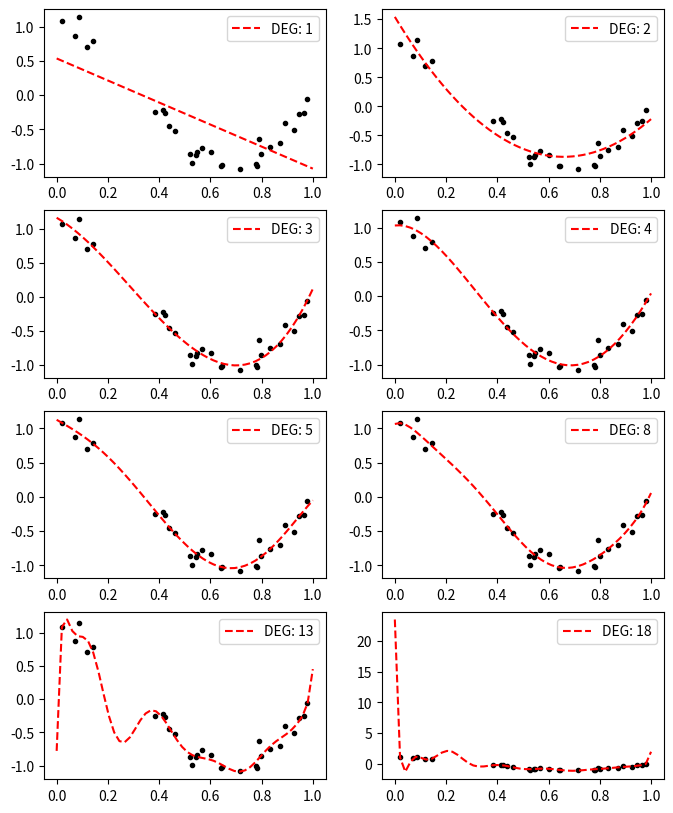

The script that saved this image:
"""

높은 차수의 다항식을 고려할 수록 당장 주어진 데이터와 잘 들어맞는 것 처럼 보이지만
얻은 계수를 토대로 값을 예측할 때는 오히려 더 좋지 않은 추론을 하게 될 수도 있습니다.

예제는 낮은 차수로부터 점점 높은 차수로 피팅한 결과를 그림파일로 저장합니다.

.. image:: EX2_overfit.png

`EX2_overfit.py <EX2_>`_

[redacted]

.. literalinclude:: EX2_overfit.py
   :language: python
   :linenos:
   :lines: 19-
"""
import numpy as np
import matplotlib.pyplot as plt

x = [ 0.0202184,   0.07103606,  0.0871293,   0.11827443,  0.14335329,  0.38344152,  0.41466194,  0.4236548,   0.43758721,  0.46147936,  0.52184832,  0.52889492,  0.54488318,  0.5488135,   0.56804456,  0.60276338,  0.63992102,  0.64589411,  0.71518937,  0.77815675,  0.78052918,  0.79172504,  0.79915856,  0.83261985,  0.87001215,  0.891773,    0.92559664,  0.94466892,  0.96366276,  0.97861834]
y = [ 1.0819082, 0.87027612, 1.14386208,  0.70322051,  0.78494746, -0.25265944, -0.22066063, -0.26595867, -0.4562644,  -0.53001927, -0.86481449, -0.99462675, -0.87458603, -0.83407054, -0.77090649, -0.83476183, -1.03080067, -1.02544303, -1.0788268,  -1.00713288, -1.03009698, -0.63623922, -0.86230652, -0.75328767, -0.70023795, -0.41043495, -0.50486767, -0.27907117, -0.25994628, -0.06189804]

degs = [1, 2, 3, 4, 5, 8, 13, 18]


if __name__ == "__main__":
    plt.figure(figsize=(8, 10))
    new_x = np.linspace(0, 1)

    for ix, deg in enumerate(degs):
        ax = plt.subplot(4, 2, ix+1)
        fit = np.poly1d(np.polyfit(x, y, deg))
        ax.plot(x, y, ".k")
        ax.plot(new_x, fit(new_x), "--r", label="DEG: {}".format(deg))
        ax.legend()

    plt.savefig("EX2_overfit.png", bbox_inches='tight')
